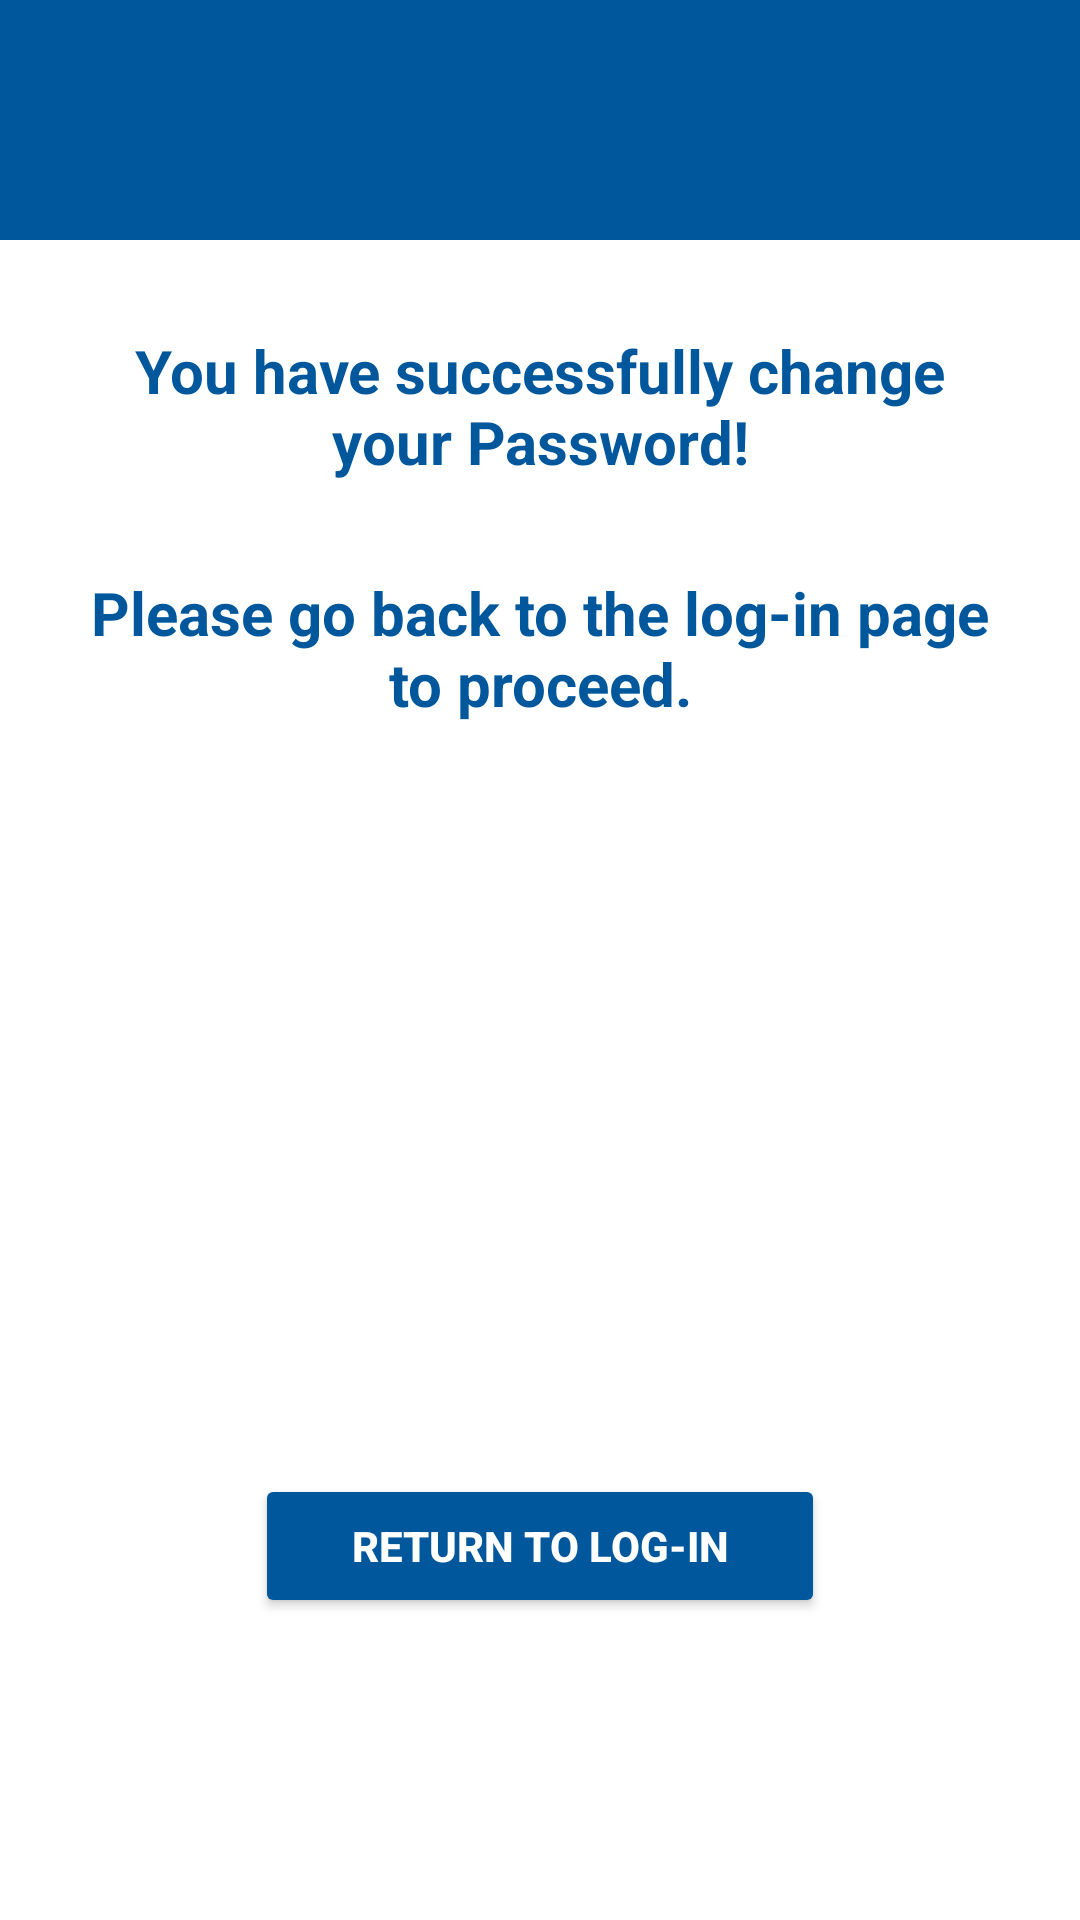

Here is an Android app screen rendered from its layout file. Give the layout XML and the strings, colors and styles it references.
<!-- AndroidManifest.xml: application theme Theme.ELibrary -->
<!-- res/layout/activity_confirmchange.xml -->
<?xml version="1.0" encoding="utf-8"?>
<LinearLayout xmlns:android="http://schemas.android.com/apk/res/android"
    xmlns:app="http://schemas.android.com/apk/res-auto"
    xmlns:tools="http://schemas.android.com/tools"
    android:layout_width="match_parent"
    android:layout_height="match_parent"
    android:orientation="vertical"
    tools:context=".confirmchange">
    <View
        android:layout_width="match_parent"
        android:layout_height="80dp"
        android:background="@color/sti"
        app:layout_constraintEnd_toEndOf="parent"
        app:layout_constraintHorizontal_bias="1.0"
        app:layout_constraintStart_toStartOf="parent"
        tools:layout_editor_absoluteY="-2dp" />
    <TextView
        android:layout_width="300dp"
        android:layout_height="wrap_content"
        android:layout_gravity="center"
        android:layout_marginTop="30dp"
        android:textColor="@color/sti"
        android:textStyle="bold"
        android:textAlignment="center"
        android:text="You have successfully change your
Password!"
        android:textSize="20dp" />
    <TextView
        android:layout_width="300dp"
        android:layout_height="wrap_content"
        android:layout_gravity="center"
        android:layout_marginBottom="60dp"
        android:layout_marginTop="30dp"
        android:textColor="@color/sti"
        android:textStyle="bold"
        android:textAlignment="center"
        android:text="Please go back to the log-in page to
proceed."
        android:textSize="20dp" />
    <Button
        android:id="@+id/returnloginbtn"
        android:layout_width="190dp"
        android:layout_height="wrap_content"
        android:layout_gravity="center"
        android:layout_marginTop="190dp"
        android:backgroundTint="@color/sti"
        android:text="Return To Log-in"
        android:textColor="@color/white"
        android:textStyle="bold" />
</LinearLayout>
<!-- resources referenced by this layout -->
<resources>
  <color name="sti">#01579B</color>
  <color name="white">#FFFFFFFF</color>
  <style name="Theme.ELibrary" parent="Theme.MaterialComponents.DayNight.DarkActionBar">
          
          <item name="colorPrimary">@color/sti</item>
          <item name="colorPrimaryVariant">@color/purple_700</item>
          <item name="colorOnPrimary">@color/white</item>
          
          <item name="colorSecondary">@color/teal_200</item>
          <item name="colorSecondaryVariant">@color/teal_700</item>
          <item name="colorOnSecondary">@color/black</item>
          
          <item name="android:statusBarColor">?attr/colorPrimaryVariant</item>
          
      </style>
  <color name="purple_700">#FF3700B3</color>
  <color name="teal_200">#FF03DAC5</color>
  <color name="teal_700">#FF018786</color>
  <color name="black">#FF000000</color>
</resources>
